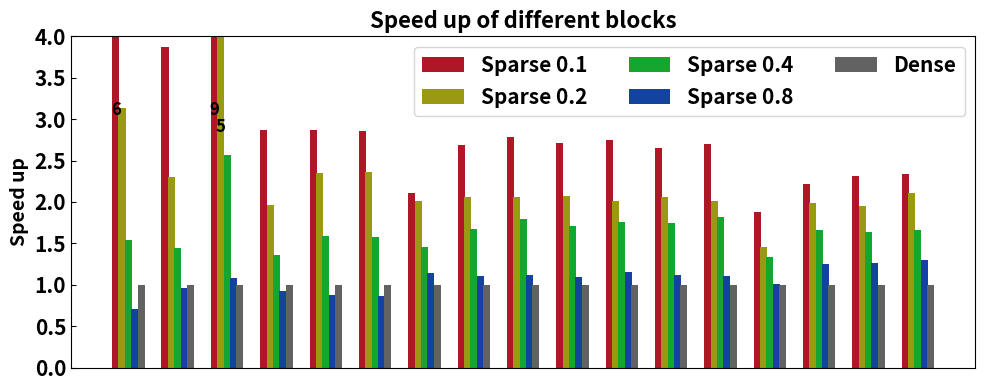

Recreate this plot in Python.
import matplotlib.pyplot as plt
import numpy as np

# Define the data for the plot
data = np.array([[5.968184043, 3.140367445, 1.540168421, 0.701069457, 1],
                 [3.875942549, 2.299882817, 1.439554578, 0.957341138, 1],
                 [9.000938086, 5.231733915, 2.565050793, 1.083120108, 1],
                 [2.863800905, 1.966749534, 1.355246253, 0.927733802, 1],
                 [2.863604732, 2.351428571, 1.591260634, 0.876651044, 1],
                 [2.854050279, 2.356978085, 1.579822188, 0.862236287, 1],
                 [2.108910891, 2.009433962, 1.450953678, 1.140664049, 1],
                 [2.689453125, 2.058295964, 1.675182482, 1.099840256, 1],
                 [2.783864542, 2.056659308, 1.797427653, 1.113545817, 1],
                 [2.713864307, 2.076749436, 1.708978328, 1.095672886, 1],
                 [2.743564356, 2.015272727, 1.752688172, 1.158444816, 1],
                 [2.649621212, 2.057352941, 1.746566792, 1.118305356, 1],
                 [2.694230769, 2.015827338, 1.819480519, 1.099686028, 1],
                 [1.882237488, 1.453030303, 1.330097087, 1.003663004, 1],
                 [2.220630372, 1.982097187, 1.658345221, 1.247317597, 1],
                 [2.309734513, 1.950996678, 1.638075314, 1.259517426, 1],
                 [2.331702544, 2.110717449, 1.659470752, 1.298637602, 1]])

# Extract the data values and labels for each group
# values = data[:, :-1]
blank_length = 2
bar_labels = ["Sparse 0.1", "Sparse 0.2", "Sparse 0.4", "Sparse 0.8", "Dense"]
labels = ["block_{}".format(i) for i in range(len(data))]
legend_size = 15

# Set up the plot
fig, ax = plt.subplots(figsize=(10, 4))
max_height = 4

# Set the bar width
bar_width = 0.1

# Set the positions of the x-axis ticks and labels
# x_pos = np.arange(len(data[0]))

# Specify the colors of the bars
colors = ["#af1626", '#9b9913', '#15a62f', '#14439f', '#626262']
labels_x = []

# Iterate over each group of bars
for i in range(len(data)):
    # Calculate the position of the left side of the bars
    left = i * (len(data[0])+blank_length) * bar_width
    labels_x.append(left-bar_width*1)

    # Create a bar chart for the group
    for j in range(len(data[0])):
        ax.bar(left + (bar_width*j)*0.9, data[i][j], width=bar_width, color=colors[j])
        if data[i][j] > max_height:
            under_height = 1 if j % 2 == 0 else 1.2
            plt.text(left + (bar_width*j)*0.9, max_height - under_height, "{:.0f}".format(data[i][j]),
                         ha='center', va='bottom', fontsize=12, weight="bold")


ax.set_ylabel('Speed up', fontweight='bold', fontsize=14)
ax.set_title('Speed up of different blocks', fontweight='bold', fontsize=16)
plt.yticks(weight="bold", fontsize=15)
# plt.xticks(weight="bold", fontsize=15)
plt.xticks(labels_x, labels, weight="bold", fontsize=15, rotation=45)
ax.axes.xaxis.set_visible(False)

# Set the y-axis limits
ax.set_ylim([0, max_height])
plt.tight_layout()
ax.legend(bar_labels,  fontsize=14, prop={"weight": "bold", "size": legend_size}, ncol=3)
plt.tick_params(direction='in')
plt.show()
plt.savefig("SpeedUp.pdf")

# Show the plot

